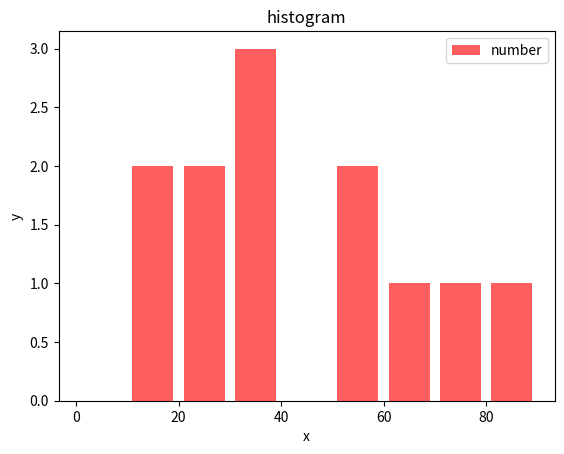

Source code (Python):
import matplotlib.pyplot as plt
populations_ages=[22,33,444,21,12,34,67,16,78,30,56,55,80]
bins=[0,10,20,30,40,50,60,70,80,90]
plt.hist(populations_ages,bins,label='number',histtype='bar',rwidth=0.8,color='#ff5d5e')
plt.xlabel('x')
plt.ylabel('y')
plt.title('histogram') #竟然不解析中文TT
plt.legend()
plt.show()